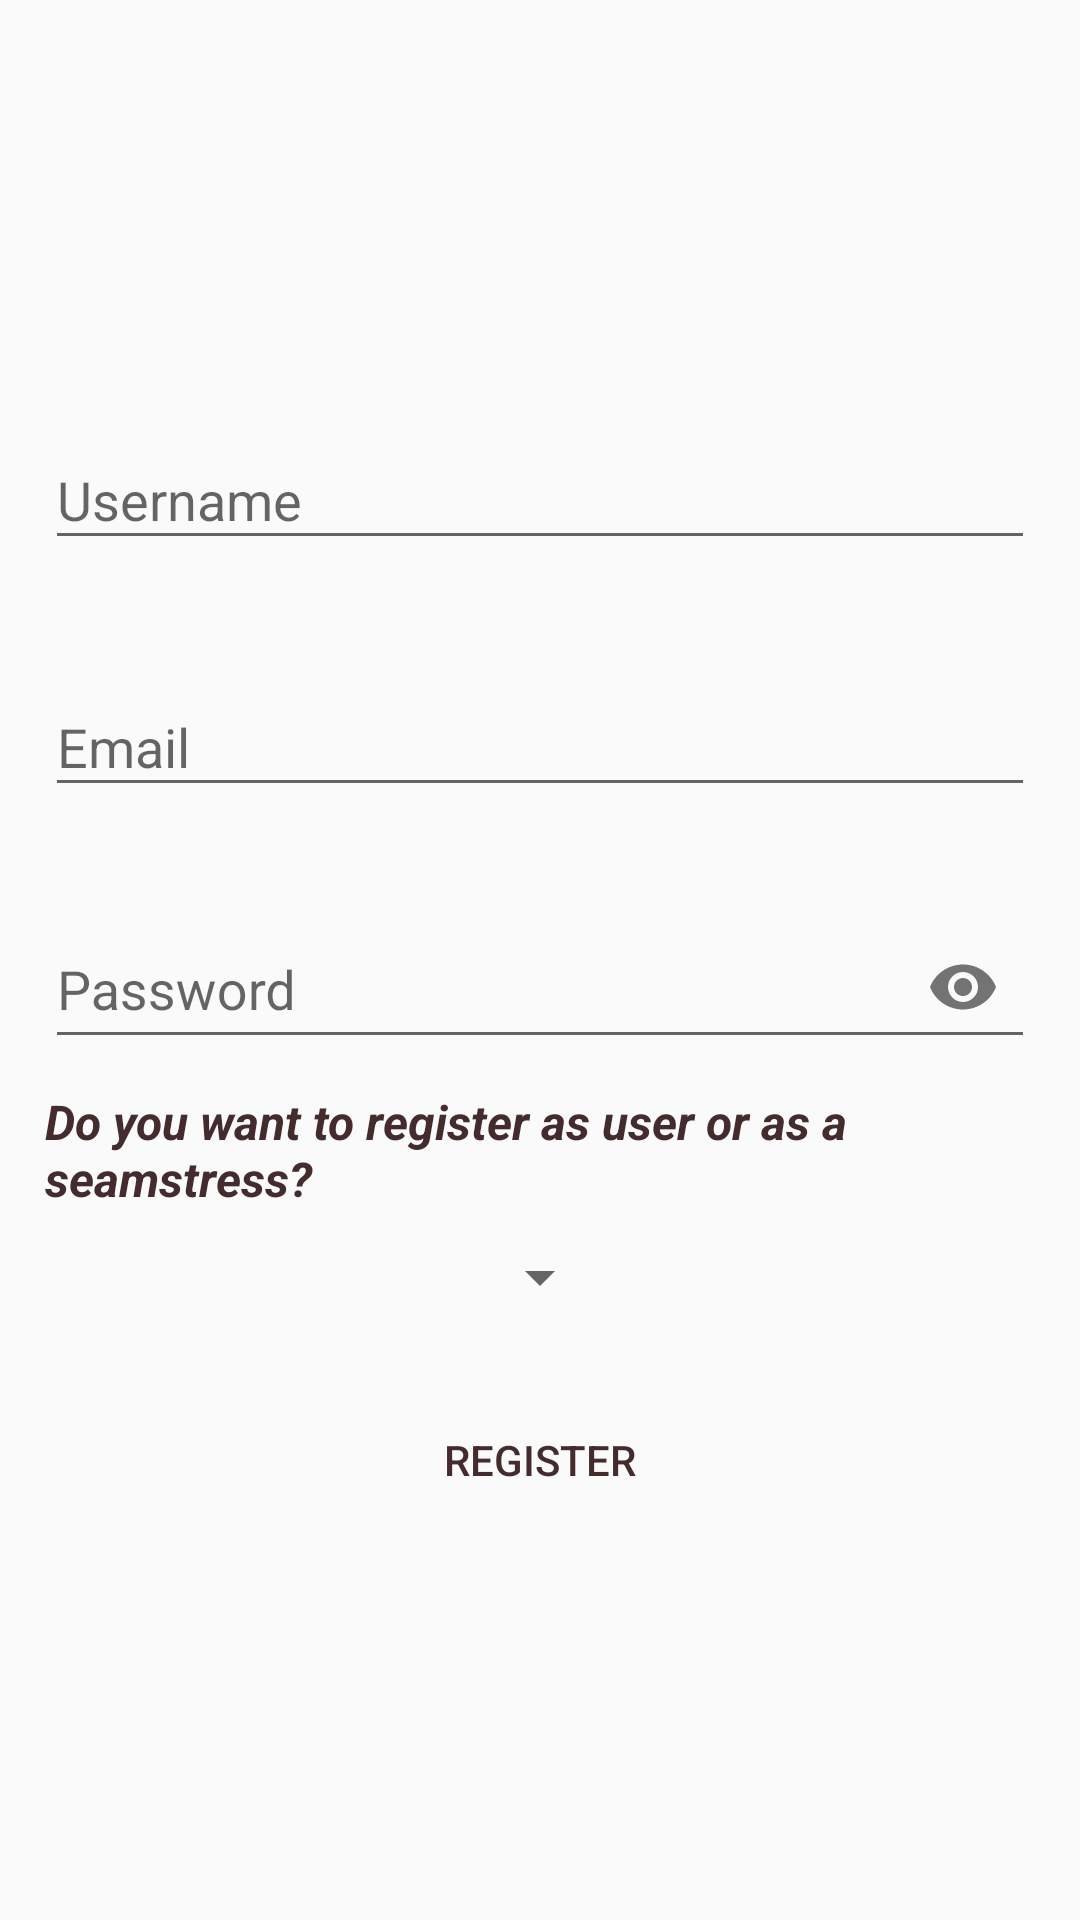

This screen was rendered from an Android layout file. Write that file and the resources it references.
<!-- AndroidManifest.xml: application theme AppTheme -->
<!-- res/layout/activity_register.xml -->
<?xml version="1.0" encoding="utf-8"?>
<RelativeLayout
    xmlns:android="http://schemas.android.com/apk/res/android"
    xmlns:app="http://schemas.android.com/apk/res-auto"
    xmlns:tools="http://schemas.android.com/tools"
    android:layout_width="match_parent"
    android:layout_height="match_parent"
    tools:context=".ui.register.RegisterActivity">

    <RelativeLayout
        android:layout_width="match_parent"
        android:layout_height="match_parent"
        android:layout_above="@id/cardViewRegister">

        <ImageView
            android:id="@+id/ivLogin"
            android:layout_width="200dp"
            android:layout_height="200dp"
            android:layout_margin="10dp"
            android:layout_centerHorizontal="true"
            android:layout_centerVertical="true"/>
    </RelativeLayout>

    <androidx.cardview.widget.CardView
        android:id="@+id/cardViewRegister"
        android:layout_width="match_parent"
        android:layout_height="wrap_content"
        android:background="@android:color/transparent"
        android:elevation="0dp"
        app:cardBackgroundColor="@android:color/transparent"
        app:cardElevation="0dp"
        android:layout_centerVertical="true"
        android:layout_centerHorizontal="true">

        <RelativeLayout
            android:layout_width="match_parent"
            android:layout_height="wrap_content">

            <com.google.android.material.textfield.TextInputLayout
                android:id="@+id/textInputUsernameRegister"
                android:layout_width="match_parent"
                android:layout_height="wrap_content"
                android:hint="@string/username_hint"
                android:layout_margin="15dp">

                <com.google.android.material.textfield.TextInputEditText
                    android:id="@+id/etUsernameRegister"
                    android:layout_width="match_parent"
                    android:layout_height="match_parent" />
            </com.google.android.material.textfield.TextInputLayout>

            <com.google.android.material.textfield.TextInputLayout
                android:id="@+id/textInputEmailRegister"
                android:layout_width="match_parent"
                android:layout_height="wrap_content"
                android:hint="@string/email_hint"
                android:layout_margin="15dp"
                android:layout_below="@id/textInputUsernameRegister">

                <com.google.android.material.textfield.TextInputEditText
                    android:id="@+id/etEmailRegister"
                    android:layout_width="match_parent"
                    android:layout_height="match_parent"
                    android:inputType="textEmailAddress" />
            </com.google.android.material.textfield.TextInputLayout>

            <com.google.android.material.textfield.TextInputLayout
                android:id="@+id/textInputPasswordRegister"
                android:layout_width="match_parent"
                android:layout_height="wrap_content"
                android:hint="@string/password_hint"
                android:layout_marginTop="10dp"
                android:layout_marginStart="15dp"
                android:layout_marginEnd="15dp"
                android:layout_marginBottom="10dp"
                app:endIconMode="password_toggle"
                android:layout_below="@id/textInputEmailRegister">

                <com.google.android.material.textfield.TextInputEditText
                    android:id="@+id/etPasswordRegister"
                    android:layout_width="match_parent"
                    android:layout_height="match_parent"
                    android:inputType="textPassword"/>
            </com.google.android.material.textfield.TextInputLayout>

            <TextView
                android:id="@+id/tvUserVsSeamstress"
                android:layout_width="wrap_content"
                android:layout_height="wrap_content"
                android:text="@string/user_seamstress"
                android:textStyle="bold|italic"
                android:textSize="16sp"
                android:maxLines="2"
                android:layout_below="@id/textInputPasswordRegister"
                android:layout_alignStart="@id/textInputPasswordRegister"/>

            <Spinner
                android:id="@+id/spinnerUserSeamstress"
                android:layout_width="wrap_content"
                android:layout_height="wrap_content"
                style="?android:attr/spinnerStyle"
                android:spinnerMode="dropdown"
                android:layout_centerHorizontal="true"
                android:layout_marginBottom="15dp"
                android:layout_marginTop="10dp"
                android:layout_below="@id/tvUserVsSeamstress" />

            <Button
                android:id="@+id/btnRegister"
                android:layout_width="wrap_content"
                android:layout_height="wrap_content"
                android:layout_centerHorizontal="true"
                android:text="@string/register"
                android:textColor="@color/colorAccent"
                android:background="@drawable/rounded_button"
                android:layout_marginTop="10dp"
                android:layout_marginBottom="10dp"
                android:elevation="1dp"
                android:layout_below="@id/spinnerUserSeamstress"
                android:layout_alignStart="@id/textInputPasswordRegister"
                android:layout_alignEnd="@id/textInputPasswordRegister" />
        </RelativeLayout>

    </androidx.cardview.widget.CardView>


</RelativeLayout>
<!-- resources referenced by this layout -->
<resources>
  <color name="colorAccent">#442C2E</color>
  <string name="email_hint">Email</string>
  <string name="password_hint">Password</string>
  <string name="register">Register</string>
  <string name="user_seamstress">Do you want to register as user or as a seamstress?</string>
  <string name="username_hint">Username</string>
  <style name="AppTheme" parent="Theme.AppCompat.Light.DarkActionBar">
          
          <item name="colorPrimary">@color/colorPrimary</item>
          <item name="colorPrimaryDark">@color/colorPrimaryDark</item>
          <item name="colorAccent">@color/colorAccent</item>
  
          <item name="titleTextColor">@color/colorAccent</item>
          <item name="android:textColor">@color/colorAccent</item>
  
          <item name="itemIconTint">@color/bottom_nav_color</item>
          <item name="itemTextColor">@color/bottom_nav_color</item>
  
      </style>
  <color name="colorPrimary">#FEDBD0</color>
  <color name="colorPrimaryDark">#CAA99F</color>
</resources>
